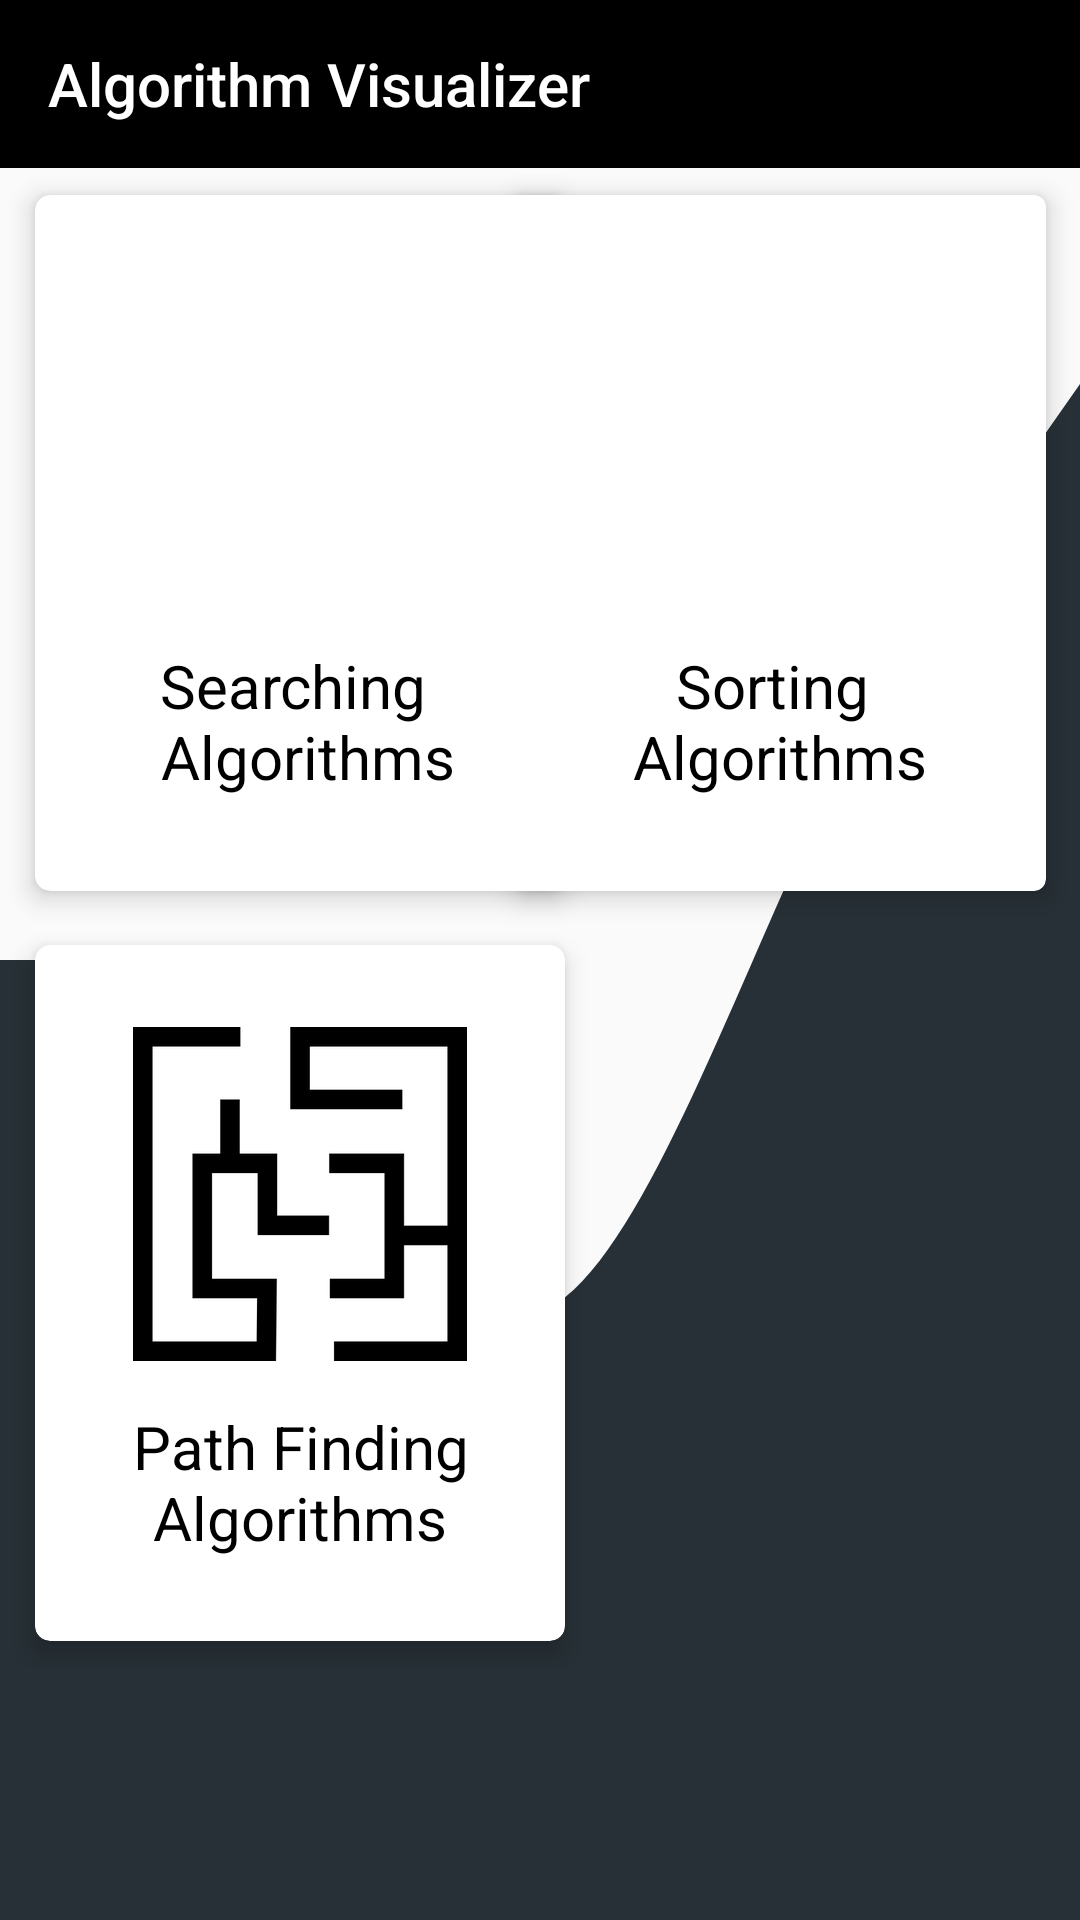

The Android layout XML behind this screen, and the referenced resources:
<!-- AndroidManifest.xml: application theme Theme.DSAVisualizer -->
<!-- res/layout/activity_home_page.xml -->
<?xml version="1.0" encoding="utf-8"?>
<RelativeLayout xmlns:android="http://schemas.android.com/apk/res/android"
    xmlns:app="http://schemas.android.com/apk/res-auto"
    xmlns:tools="http://schemas.android.com/tools"
    android:layout_width="match_parent"
    android:layout_height="match_parent"
    tools:context=".homePage"
    android:background="@drawable/ic_wave"
    android:id="@+id/parent"
    >

    <com.google.android.material.appbar.AppBarLayout
        android:layout_width="match_parent"
        android:layout_height="wrap_content"
        android:layout_alignParentStart="true"
        android:layout_alignParentTop="true"
        android:layout_alignParentEnd="true"
        android:id="@+id/toolbar">
        <com.google.android.material.appbar.MaterialToolbar
            android:layout_width="match_parent"
            android:layout_height="wrap_content"
            android:background="@color/black"
            app:title="@string/app_name"
            app:titleTextColor="@color/white"
            />
    </com.google.android.material.appbar.AppBarLayout>

    <ScrollView
        android:id="@+id/view"
        android:layout_width="match_parent"
        android:layout_height="fill_parent"
        android:layout_below="@+id/toolbar"
        android:layout_alignParentStart="true"
        android:layout_alignParentEnd="true"
        android:layout_alignParentBottom="true">

        <RelativeLayout
            android:id="@+id/parentView"
            android:layout_width="match_parent"
            android:layout_height="wrap_content"
            android:orientation="vertical">

            <androidx.cardview.widget.CardView
                android:id="@+id/searchingAlg"
                android:layout_width="190dp"
                android:layout_height="250dp"
                android:layout_alignParentStart="true"
                android:layout_alignParentTop="true"
                android:layout_marginStart="5dp"
                android:backgroundTint="@color/white"
                android:onClick="card"
                app:cardCornerRadius="5dp"
                app:cardElevation="5dp"
                app:cardUseCompatPadding="true"
                tools:ignore="UsingOnClickInXml">

                <LinearLayout
                    android:layout_width="match_parent"
                    android:layout_height="match_parent"
                    android:orientation="vertical"
                    tools:ignore="UseCompoundDrawables">

                    <ImageView
                        android:id="@+id/image1"
                        android:layout_width="match_parent"
                        android:layout_height="150dp"
                        android:src="@drawable/ic_baseline_search_24"
                        app:tint="@color/black"
                        android:contentDescription="@string/todo" />

                    <TextView
                        android:layout_width="match_parent"
                        android:layout_height="wrap_content"
                        android:gravity="center"
                        android:text="@string/searching_n_algorithm"
                        android:textColor="@color/black"
                        android:textSize="20sp" />
                </LinearLayout>
            </androidx.cardview.widget.CardView>

            <androidx.cardview.widget.CardView
                android:id="@+id/sortingAlg"
                android:layout_width="190dp"
                android:layout_height="250dp"
                android:layout_alignParentTop="true"
                android:layout_alignParentEnd="true"
                android:layout_marginEnd="5dp"
                android:backgroundTint="@color/white"
                android:onClick="card"
                app:cardCornerRadius="4dp"
                app:cardElevation="5dp"
                app:cardUseCompatPadding="true"
                tools:ignore="UsingOnClickInXml">

                <LinearLayout
                    android:layout_width="match_parent"
                    android:layout_height="match_parent"
                    android:orientation="vertical"
                    tools:ignore="UseCompoundDrawables">

                    <ImageView
                        android:id="@+id/image"
                        android:layout_width="match_parent"
                        android:layout_height="150dp"
                        android:src="@drawable/ic_baseline_sort_24"
                        android:contentDescription="@string/todo" />

                    <TextView
                        android:layout_width="match_parent"
                        android:layout_height="wrap_content"
                        android:gravity="center"
                        android:text="@string/sorting_algorithm"
                        android:textColor="@color/black"
                        android:textSize="20sp" />
                </LinearLayout>
            </androidx.cardview.widget.CardView>


            <androidx.cardview.widget.CardView
                android:id="@+id/pathFindingAlg"
                android:layout_width="190dp"
                android:layout_height="250dp"
                android:layout_below="@+id/searchingAlg"
                android:layout_alignParentStart="true"
                android:layout_marginStart="5dp"
                android:backgroundTint="@color/white"
                android:onClick="card"
                app:cardCornerRadius="5dp"
                app:cardElevation="5dp"
                app:cardUseCompatPadding="true"
                tools:ignore="UsingOnClickInXml">

                <LinearLayout
                    android:layout_width="match_parent"
                    android:layout_height="match_parent"
                    android:gravity="center_vertical"
                    android:orientation="vertical"
                    tools:ignore="UseCompoundDrawables">

                    <ImageView
                        android:layout_width="match_parent"
                        android:layout_height="wrap_content"
                        android:src="@drawable/maze"
                        android:contentDescription="@string/todo" />

                    <TextView
                        android:layout_width="match_parent"
                        android:layout_height="wrap_content"
                        android:layout_marginTop="15dp"
                        android:gravity="center"
                        android:text="@string/path_finding_alg"
                        android:textColor="@color/black"
                        android:textSize="20sp" />
                </LinearLayout>
            </androidx.cardview.widget.CardView>





































        </RelativeLayout>
    </ScrollView>


</RelativeLayout>
<!-- resources referenced by this layout -->
<resources>
  <color name="black">#FF000000</color>
  <color name="white">#FFFFFFFF</color>
  <!-- drawable ic_wave (drawable) -->
  <vector xmlns:android="http://schemas.android.com/apk/res/android"
      android:width="1440dp"
      android:height="320dp"
      android:viewportWidth="1440"
      android:viewportHeight="320">
    <path
        android:pathData="M0,160L60,160C120,160 240,160 360,176C480,192 600,224 720,218.7C840,213 960,171 1080,138.7C1200,107 1320,85 1380,74.7L1440,64L1440,320L1380,320C1320,320 1200,320 1080,320C960,320 840,320 720,320C600,320 480,320 360,320C240,320 120,320 60,320L0,320Z"
        android:fillColor="#273036"/>
  </vector>
  <!-- drawable maze: png bitmap (drawable-hdpi, 2270 bytes) -->
  <string name="app_name">Algorithm Visualizer</string>
  <string name="graph_n_algorithms">Graph \n Algorithms</string>
  <string name="path_finding_alg">Path Finding\nAlgorithms</string>
  <string name="searching_n_algorithm">Searching \n Algorithms</string>
  <string name="sorting_algorithm">Sorting \nAlgorithms</string>
  <string name="todo">TODO</string>
  <style name="Theme.DSAVisualizer" parent="Theme.AppCompat.Light.NoActionBar">
          
          <item name="colorPrimary">@color/purple_500</item>
          <item name="colorPrimaryVariant">@color/purple_700</item>
          <item name="colorOnPrimary">@color/white</item>
          
          <item name="colorSecondary">@color/teal_200</item>
          <item name="colorSecondaryVariant">@color/teal_700</item>
          <item name="colorOnSecondary">@color/black</item>
          
          <item name="android:statusBarColor" tools:targetApi="l">?attr/colorPrimaryVariant</item>
          
      </style>
  <color name="purple_500">#FF6200EE</color>
  <color name="purple_700">#FF3700B3</color>
  <color name="teal_200">#FF03DAC5</color>
  <color name="teal_700">#FF018786</color>
</resources>
